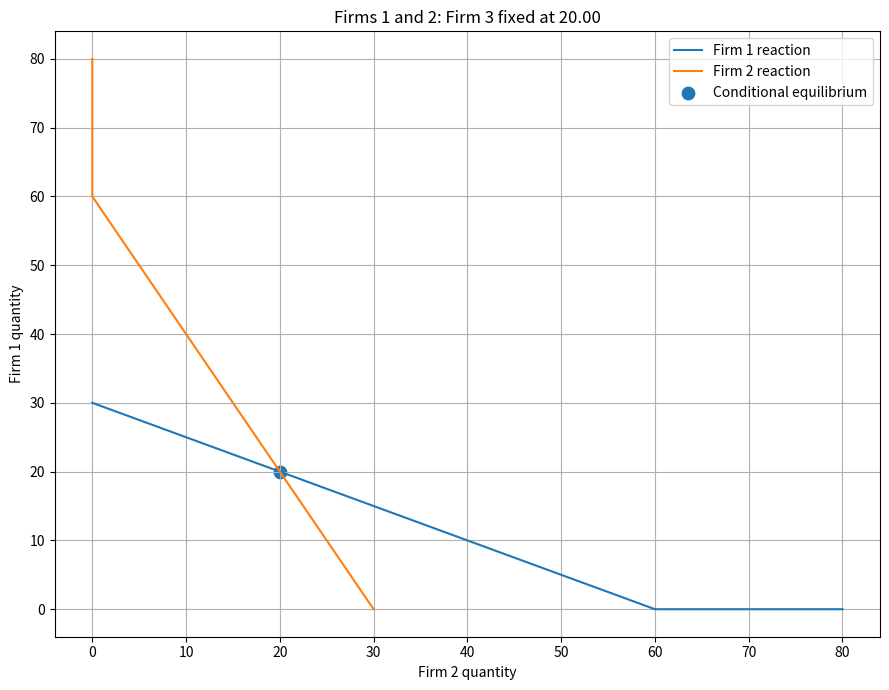
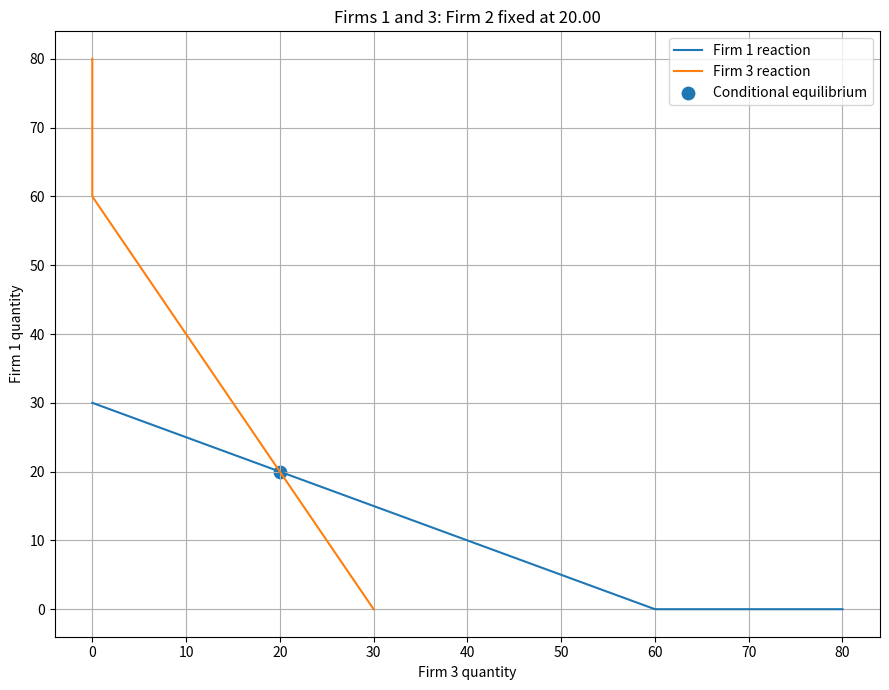
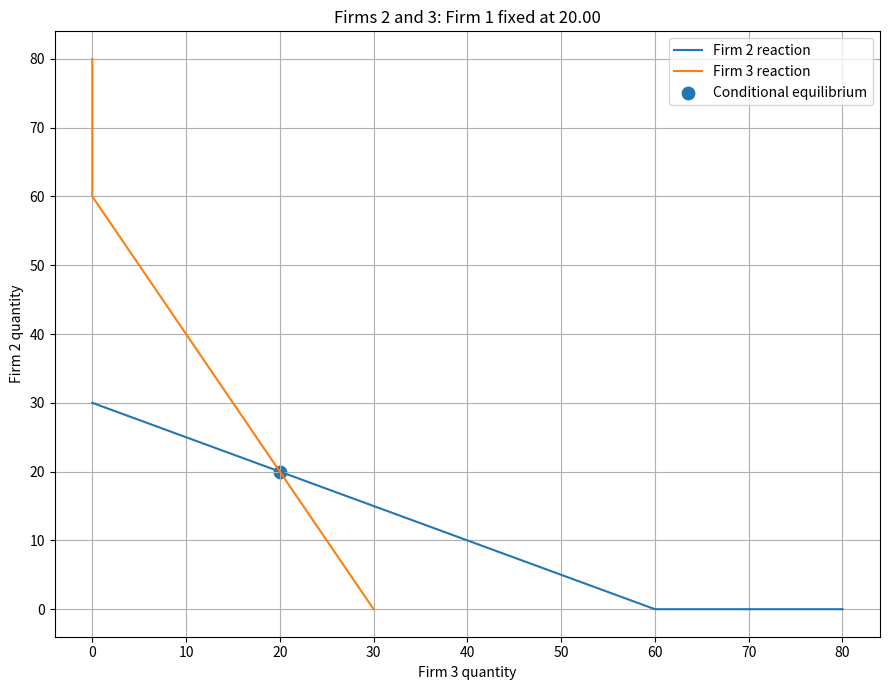

Python code for these plots, in order:
"""Dynamic two- or three-firm Cournot competition analyzer."""

from __future__ import annotations

from dataclasses import dataclass
from pathlib import Path
from typing import List, Sequence, Tuple
import argparse
import math

import matplotlib.pyplot as plt
import numpy as np
import sympy as sp


@dataclass(frozen=True)
class MarketConfig:
    number_of_firms: int
    demand_intercept: float
    demand_slope: float
    marginal_costs: Tuple[float, ...]
    fixed_costs: Tuple[float, ...]
    deviation_size: float = 1.0

    def validate(self) -> None:
        if self.number_of_firms not in (2, 3):
            raise ValueError("The analyzer supports either 2 or 3 firms.")
        if self.demand_slope <= 0:
            raise ValueError("Demand slope b must be greater than zero.")
        if len(self.marginal_costs) != self.number_of_firms:
            raise ValueError("Enter one marginal cost per firm.")
        if len(self.fixed_costs) != self.number_of_firms:
            raise ValueError("Enter one fixed cost per firm.")
        if self.deviation_size <= 0:
            raise ValueError("Deviation size must be greater than zero.")
        values = (
            self.demand_intercept,
            self.demand_slope,
            *self.marginal_costs,
            *self.fixed_costs,
            self.deviation_size,
        )
        if any(not math.isfinite(v) for v in values):
            raise ValueError("All inputs must be finite numbers.")


@dataclass
class SymbolicModel:
    quantities: Tuple[sp.Symbol, ...]
    total_quantity: sp.Expr
    price: sp.Expr
    profits: Tuple[sp.Expr, ...]
    first_derivatives: Tuple[sp.Expr, ...]
    second_derivatives: Tuple[sp.Expr, ...]
    reaction_functions: Tuple[sp.Expr, ...]


@dataclass
class Equilibrium:
    quantities: Tuple[float, ...]
    active_firms: Tuple[int, ...]
    total_quantity: float
    price: float
    variable_profits: Tuple[float, ...]
    accounting_profits: Tuple[float, ...]


def fmt(value: float) -> str:
    if abs(value) < 0.0000001:
        value = 0.0
    return f"{value:,.2f}"


def s_number(value: float) -> sp.Expr:
    return sp.Rational(str(value))


def build_symbolic_model(config: MarketConfig) -> SymbolicModel:
    config.validate()
    q = tuple(sp.symbols(f"q1:{config.number_of_firms + 1}", nonnegative=True))
    a = s_number(config.demand_intercept)
    b = s_number(config.demand_slope)
    total_q = sp.Add(*q)
    price = sp.expand(a - b * total_q)

    profits: List[sp.Expr] = []
    first: List[sp.Expr] = []
    second: List[sp.Expr] = []
    reactions: List[sp.Expr] = []

    for i, qi in enumerate(q):
        c = s_number(config.marginal_costs[i])
        f = s_number(config.fixed_costs[i])
        profit = sp.expand((price - c) * qi - f)
        derivative = sp.expand(sp.diff(profit, qi))
        second_derivative = sp.simplify(sp.diff(derivative, qi))
        solution = sp.solve(sp.Eq(derivative, 0), qi)
        if not solution:
            raise RuntimeError(f"Could not derive Firm {i + 1}'s reaction function.")
        profits.append(profit)
        first.append(derivative)
        second.append(second_derivative)
        reactions.append(sp.simplify(solution[0]))

    return SymbolicModel(
        quantities=q,
        total_quantity=total_q,
        price=price,
        profits=tuple(profits),
        first_derivatives=tuple(first),
        second_derivatives=tuple(second),
        reaction_functions=tuple(reactions),
    )


def solve_active_set(config: MarketConfig, active: Sequence[int]) -> dict[int, float]:
    if not active:
        return {}
    m = len(active)
    matrix = np.ones((m, m), dtype=float)
    np.fill_diagonal(matrix, 2.0)
    rhs = np.array(
        [
            (config.demand_intercept - config.marginal_costs[i])
            / config.demand_slope
            for i in active
        ],
        dtype=float,
    )
    solution = np.linalg.solve(matrix, rhs)
    return {firm: float(solution[pos]) for pos, firm in enumerate(active)}


def best_response(config: MarketConfig, firm: int, quantities: Sequence[float]) -> float:
    rivals = sum(q for i, q in enumerate(quantities) if i != firm)
    numerator = (
        config.demand_intercept
        - config.marginal_costs[firm]
        - config.demand_slope * rivals
    )
    return max(0.0, numerator / (2.0 * config.demand_slope))


def solve_equilibrium(config: MarketConfig) -> Equilibrium:
    """Solve the Cournot game with the non-negativity constraint q_i >= 0."""
    config.validate()
    n = config.number_of_firms
    candidates: list[tuple[tuple[int, ...], tuple[float, ...]]] = []

    for mask in range(1, 1 << n):
        active = tuple(i for i in range(n) if mask & (1 << i))
        proposed = solve_active_set(config, active)
        quantities = [0.0] * n
        for firm, quantity in proposed.items():
            quantities[firm] = quantity

        active_positive = all(quantities[i] > 1e-9 for i in active)
        inactive_satisfied = all(
            best_response(config, i, quantities) <= 1e-8
            for i in range(n)
            if i not in active
        )
        if active_positive and inactive_satisfied:
            candidates.append((active, tuple(quantities)))

    zero = tuple(0.0 for _ in range(n))
    if all(best_response(config, i, zero) <= 1e-8 for i in range(n)):
        candidates.append((tuple(), zero))

    if not candidates:
        raise RuntimeError("No nonnegative Cournot equilibrium could be found.")

    active, quantities = candidates[0]
    total_q = sum(quantities)
    price = config.demand_intercept - config.demand_slope * total_q
    variable = tuple(
        (price - config.marginal_costs[i]) * quantities[i]
        for i in range(n)
    )
    accounting = tuple(variable[i] - config.fixed_costs[i] for i in range(n))

    return Equilibrium(
        quantities=quantities,
        active_firms=active,
        total_quantity=total_q,
        price=price,
        variable_profits=variable,
        accounting_profits=accounting,
    )


def profit_for_choice(
    config: MarketConfig,
    firm: int,
    own_quantity: float,
    equilibrium_quantities: Sequence[float],
) -> float:
    rivals = sum(q for i, q in enumerate(equilibrium_quantities) if i != firm)
    price = config.demand_intercept - config.demand_slope * (own_quantity + rivals)
    return (
        (price - config.marginal_costs[firm]) * own_quantity
        - config.fixed_costs[firm]
    )


def monopoly_benchmark(config: MarketConfig) -> tuple[float, float, float]:
    c = min(config.marginal_costs)
    q = max(0.0, (config.demand_intercept - c) / (2 * config.demand_slope))
    p = config.demand_intercept - config.demand_slope * q
    profit = (p - c) * q
    return q, p, profit


def competitive_benchmark(config: MarketConfig) -> tuple[float, float]:
    c = min(config.marginal_costs)
    q = max(0.0, (config.demand_intercept - c) / config.demand_slope)
    p = config.demand_intercept - config.demand_slope * q
    return q, p


def create_plots(config: MarketConfig, equilibrium: Equilibrium, output_dir: Path) -> None:
    output_dir.mkdir(parents=True, exist_ok=True)
    a, b = config.demand_intercept, config.demand_slope
    max_q = max((a - min(config.marginal_costs)) / b, 1.0)
    grid = np.linspace(0, max_q, 400)

    if config.number_of_firms == 2:
        r1 = np.maximum(0, (a - config.marginal_costs[0] - b * grid) / (2 * b))
        r2 = np.maximum(0, (a - config.marginal_costs[1] - b * grid) / (2 * b))
        fig, ax = plt.subplots(figsize=(9, 7))
        ax.plot(grid, r1, label="Firm 1 reaction")
        ax.plot(r2, grid, label="Firm 2 reaction")
        ax.scatter(equilibrium.quantities[1], equilibrium.quantities[0], s=80, label="Nash equilibrium")
        ax.set_xlabel("Firm 2 quantity")
        ax.set_ylabel("Firm 1 quantity")
        ax.set_title("Cournot Reaction Functions")
        ax.grid(True)
        ax.legend()
        fig.tight_layout()
        fig.savefig(output_dir / "reaction_functions.png", dpi=180)
        plt.close(fig)
        return

    pairs = [(0, 1, 2), (0, 2, 1), (1, 2, 0)]
    for first, second, fixed in pairs:
        fixed_q = equilibrium.quantities[fixed]
        first_response = np.maximum(
            0,
            (a - config.marginal_costs[first] - b * grid - b * fixed_q) / (2 * b),
        )
        second_response = np.maximum(
            0,
            (a - config.marginal_costs[second] - b * grid - b * fixed_q) / (2 * b),
        )
        fig, ax = plt.subplots(figsize=(9, 7))
        ax.plot(grid, first_response, label=f"Firm {first + 1} reaction")
        ax.plot(second_response, grid, label=f"Firm {second + 1} reaction")
        ax.scatter(
            equilibrium.quantities[second],
            equilibrium.quantities[first],
            s=80,
            label="Conditional equilibrium",
        )
        ax.set_xlabel(f"Firm {second + 1} quantity")
        ax.set_ylabel(f"Firm {first + 1} quantity")
        ax.set_title(
            f"Firms {first + 1} and {second + 1}: "
            f"Firm {fixed + 1} fixed at {fixed_q:.2f}"
        )
        ax.grid(True)
        ax.legend()
        fig.tight_layout()
        filename = (
            f"reaction_functions_firms_{first + 1}_{second + 1}_"
            f"holding_firm_{fixed + 1}_fixed.png"
        )
        fig.savefig(output_dir / filename, dpi=180)
        plt.close(fig)


def generate_report(
    config: MarketConfig,
    model: SymbolicModel,
    equilibrium: Equilibrium,
    output_dir: Path,
) -> Path:
    output_dir.mkdir(parents=True, exist_ok=True)
    report = output_dir / "Example_Output.md"
    lines: List[str] = []

    lines += [
        "# Cournot Competition Analyzer — Example Output",
        "",
        "This report was generated automatically by `cournot_competition_analyzer.py`.",
        "",
        "## 1. Market Configuration",
        "",
        f"- Firms: **{config.number_of_firms}**",
        f"- Inverse demand: **P(Q) = {fmt(config.demand_intercept)} - {fmt(config.demand_slope)}Q**",
        f"- Marginal costs: **{', '.join(fmt(c) for c in config.marginal_costs)}**",
        f"- Fixed costs: **{', '.join(fmt(f) for f in config.fixed_costs)}**",
        "",
        "Total output is the sum of all firms' quantities:",
        "",
        "$$",
        "Q = " + " + ".join(f"q_{i + 1}" for i in range(config.number_of_firms)),
        "$$",
        "",
        "## 2. Profit Functions",
        "",
    ]

    for i, profit in enumerate(model.profits):
        lines += [
            f"### Firm {i + 1}",
            "",
            "$$",
            rf"\pi_{i + 1} = {sp.latex(profit)}",
            "$$",
            "",
            (
                f"Firm {i + 1} earns revenue from its own quantity, but every "
                "firm's output lowers the common market price. Fixed cost affects "
                "accounting profit but does not alter the reaction function."
            ),
            "",
        ]

    lines += [
        "## 3. Calculus and Reaction Functions",
        "",
        (
            "Each firm treats rival quantities as fixed, differentiates its profit "
            "with respect to its own quantity, and sets the derivative equal to zero."
        ),
        "",
    ]

    for i in range(config.number_of_firms):
        lines += [
            f"### Firm {i + 1}",
            "",
            "First derivative:",
            "",
            "$$",
            rf"\frac{{\partial \pi_{i + 1}}}{{\partial q_{i + 1}}} = {sp.latex(model.first_derivatives[i])}",
            "$$",
            "",
            "Reaction function:",
            "",
            "$$",
            rf"q_{i + 1} = {sp.latex(model.reaction_functions[i])}",
            "$$",
            "",
            "Second derivative:",
            "",
            "$$",
            rf"\frac{{\partial^2 \pi_{i + 1}}}{{\partial q_{i + 1}^2}} = {sp.latex(model.second_derivatives[i])}",
            "$$",
            "",
            (
                "The second derivative is negative because the demand slope is positive. "
                "Therefore, the first-order condition identifies a profit maximum."
            ),
            "",
        ]

    lines += [
        "## 4. Cournot-Nash Equilibrium",
        "",
        "| Firm | Quantity | Marginal cost | Fixed cost | Variable profit | Accounting profit |",
        "|---:|---:|---:|---:|---:|---:|",
    ]
    for i in range(config.number_of_firms):
        lines.append(
            f"| Firm {i + 1} | {fmt(equilibrium.quantities[i])} | "
            f"{fmt(config.marginal_costs[i])} | {fmt(config.fixed_costs[i])} | "
            f"{fmt(equilibrium.variable_profits[i])} | {fmt(equilibrium.accounting_profits[i])} |"
        )

    lines += [
        "",
        f"- Total market output: **{fmt(equilibrium.total_quantity)}**",
        f"- Market price: **{fmt(equilibrium.price)}**",
        f"- Total accounting profit: **{fmt(sum(equilibrium.accounting_profits))}**",
        "",
        "## 5. Best-Response Verification",
        "",
        "| Firm | Equilibrium quantity | Calculated best response | Verified? |",
        "|---:|---:|---:|:---:|",
    ]

    for i, quantity in enumerate(equilibrium.quantities):
        response = best_response(config, i, equilibrium.quantities)
        verified = abs(quantity - response) <= 1e-7
        lines.append(
            f"| Firm {i + 1} | {fmt(quantity)} | {fmt(response)} | {'Yes' if verified else 'No'} |"
        )

    lines += [
        "",
        (
            "Every firm is choosing its profit-maximizing quantity given its rivals' "
            "quantities. No firm can improve by changing output alone, so the solution "
            "is a Cournot-Nash equilibrium."
        ),
        "",
        "## 6. Unilateral Deviation Tests",
        "",
        f"Each firm is tested at **±{fmt(config.deviation_size)} unit(s)** from equilibrium.",
        "",
        "| Firm | Equilibrium q | Equilibrium profit | Lower q | Lower-q profit | Higher q | Higher-q profit |",
        "|---:|---:|---:|---:|---:|---:|---:|",
    ]

    for i, q_star in enumerate(equilibrium.quantities):
        lower_q = max(0.0, q_star - config.deviation_size)
        higher_q = q_star + config.deviation_size
        lower_profit = profit_for_choice(config, i, lower_q, equilibrium.quantities)
        higher_profit = profit_for_choice(config, i, higher_q, equilibrium.quantities)
        lines.append(
            f"| Firm {i + 1} | {fmt(q_star)} | {fmt(equilibrium.accounting_profits[i])} | "
            f"{fmt(lower_q)} | {fmt(lower_profit)} | {fmt(higher_q)} | {fmt(higher_profit)} |"
        )

    monopoly_q, monopoly_p, monopoly_profit = monopoly_benchmark(config)
    competitive_q, competitive_p = competitive_benchmark(config)
    lines += [
        "",
        "## 7. Market-Structure Comparison",
        "",
        "| Structure | Total output | Price | Meaning |",
        "|---|---:|---:|---|",
        f"| Joint-profit/monopoly benchmark | {fmt(monopoly_q)} | {fmt(monopoly_p)} | Output chosen to maximize joint variable profit using the lowest-cost technology. |",
        f"| Cournot competition | {fmt(equilibrium.total_quantity)} | {fmt(equilibrium.price)} | Firms choose output strategically and independently. |",
        f"| Perfect-competition benchmark | {fmt(competitive_q)} | {fmt(competitive_p)} | Price is pushed to the lowest constant marginal cost in this simplified benchmark. |",
        "",
        "## 8. Economic Interpretation",
        "",
        (
            "A Cournot firm faces a tradeoff. Producing more creates additional sales, "
            "but it also increases total market output and lowers the market price on "
            "every unit the firm sells. The reaction function gives the quantity that "
            "best balances those effects for each possible level of rival output."
        ),
        "",
        (
            "At equilibrium, all reaction functions are satisfied simultaneously. "
            "The outcome is stable against unilateral deviations even though a coordinated "
            "industry might prefer the lower-output monopoly benchmark."
        ),
        "",
        "## 9. Visualizations",
        "",
    ]

    if config.number_of_firms == 2:
        lines.append("![Reaction functions](./reaction_functions.png)")
    else:
        lines += [
            (
                "With three firms, the reaction functions occupy three-dimensional strategy "
                "space. These charts show pairwise conditional reaction functions while "
                "holding the third firm at its equilibrium quantity."
            ),
            "",
            "![Firms 1 and 2](./reaction_functions_firms_1_2_holding_firm_3_fixed.png)",
            "",
            "![Firms 1 and 3](./reaction_functions_firms_1_3_holding_firm_2_fixed.png)",
            "",
            "![Firms 2 and 3](./reaction_functions_firms_2_3_holding_firm_1_fixed.png)",
        ]

    report.write_text("\n".join(lines), encoding="utf-8")
    return report


def print_summary(config: MarketConfig, model: SymbolicModel, equilibrium: Equilibrium) -> None:
    print("=" * 78)
    print("COURNOT COMPETITION ANALYZER")
    print("=" * 78)
    print(f"Inverse demand: P = {config.demand_intercept:g} - {config.demand_slope:g}Q")
    print(f"Firms: {config.number_of_firms}\n")

    for i in range(config.number_of_firms):
        print(f"FIRM {i + 1}")
        print("Profit function:")
        sp.pprint(model.profits[i])
        print("First derivative:")
        sp.pprint(model.first_derivatives[i])
        print("Reaction function:")
        sp.pprint(sp.Eq(model.quantities[i], model.reaction_functions[i]))
        print("Second derivative:")
        sp.pprint(model.second_derivatives[i])
        print("-" * 78)

    print("COURNOT-NASH EQUILIBRIUM")
    print("-" * 78)
    for i, q in enumerate(equilibrium.quantities):
        print(
            f"Firm {i + 1}: quantity = {fmt(q)}, "
            f"accounting profit = {fmt(equilibrium.accounting_profits[i])}"
        )
    print(f"Total output: {fmt(equilibrium.total_quantity)}")
    print(f"Market price: {fmt(equilibrium.price)}")
    print("\nNash explanation:")
    print(
        "Every firm is choosing its best response to the other firms' quantities. "
        "No firm can increase profit by changing output alone."
    )


def prompt_float(label: str, default: float) -> float:
    raw = input(f"{label} [{default}]: ").strip()
    return default if raw == "" else float(raw)


def interactive_config() -> MarketConfig:
    print("Press Enter to accept each default.\n")
    raw_n = input("Number of firms (2 or 3) [3]: ").strip()
    n = 3 if raw_n == "" else int(raw_n)
    a = prompt_float("Demand intercept a", 100.0)
    b = prompt_float("Demand slope b", 1.0)
    marginal_costs = []
    fixed_costs = []
    for i in range(n):
        marginal_costs.append(prompt_float(f"Firm {i + 1} marginal cost", 20.0))
        fixed_costs.append(prompt_float(f"Firm {i + 1} fixed cost", 0.0))
    deviation = prompt_float("Deviation-test size", 1.0)
    config = MarketConfig(n, a, b, tuple(marginal_costs), tuple(fixed_costs), deviation)
    config.validate()
    return config


def default_config() -> MarketConfig:
    return MarketConfig(
        number_of_firms=3,
        demand_intercept=100.0,
        demand_slope=1.0,
        marginal_costs=(20.0, 20.0, 20.0),
        fixed_costs=(0.0, 0.0, 0.0),
        deviation_size=1.0,
    )


def main() -> None:
    parser = argparse.ArgumentParser(description="Two- or three-firm Cournot analyzer")
    parser.add_argument("--interactive", action="store_true", help="Enter custom market inputs")
    parser.add_argument("--output-dir", default="output", help="Folder for generated report and charts")
    args = parser.parse_args()

    config = interactive_config() if args.interactive else default_config()
    model = build_symbolic_model(config)
    equilibrium = solve_equilibrium(config)
    output_dir = Path(args.output_dir)

    print_summary(config, model, equilibrium)
    report = generate_report(config, model, equilibrium, output_dir)
    create_plots(config, equilibrium, output_dir)

    print("\nGenerated files:")
    print(f"- {report}")
    for image in sorted(output_dir.glob("*.png")):
        print(f"- {image}")


if __name__ == "__main__":
    main()
